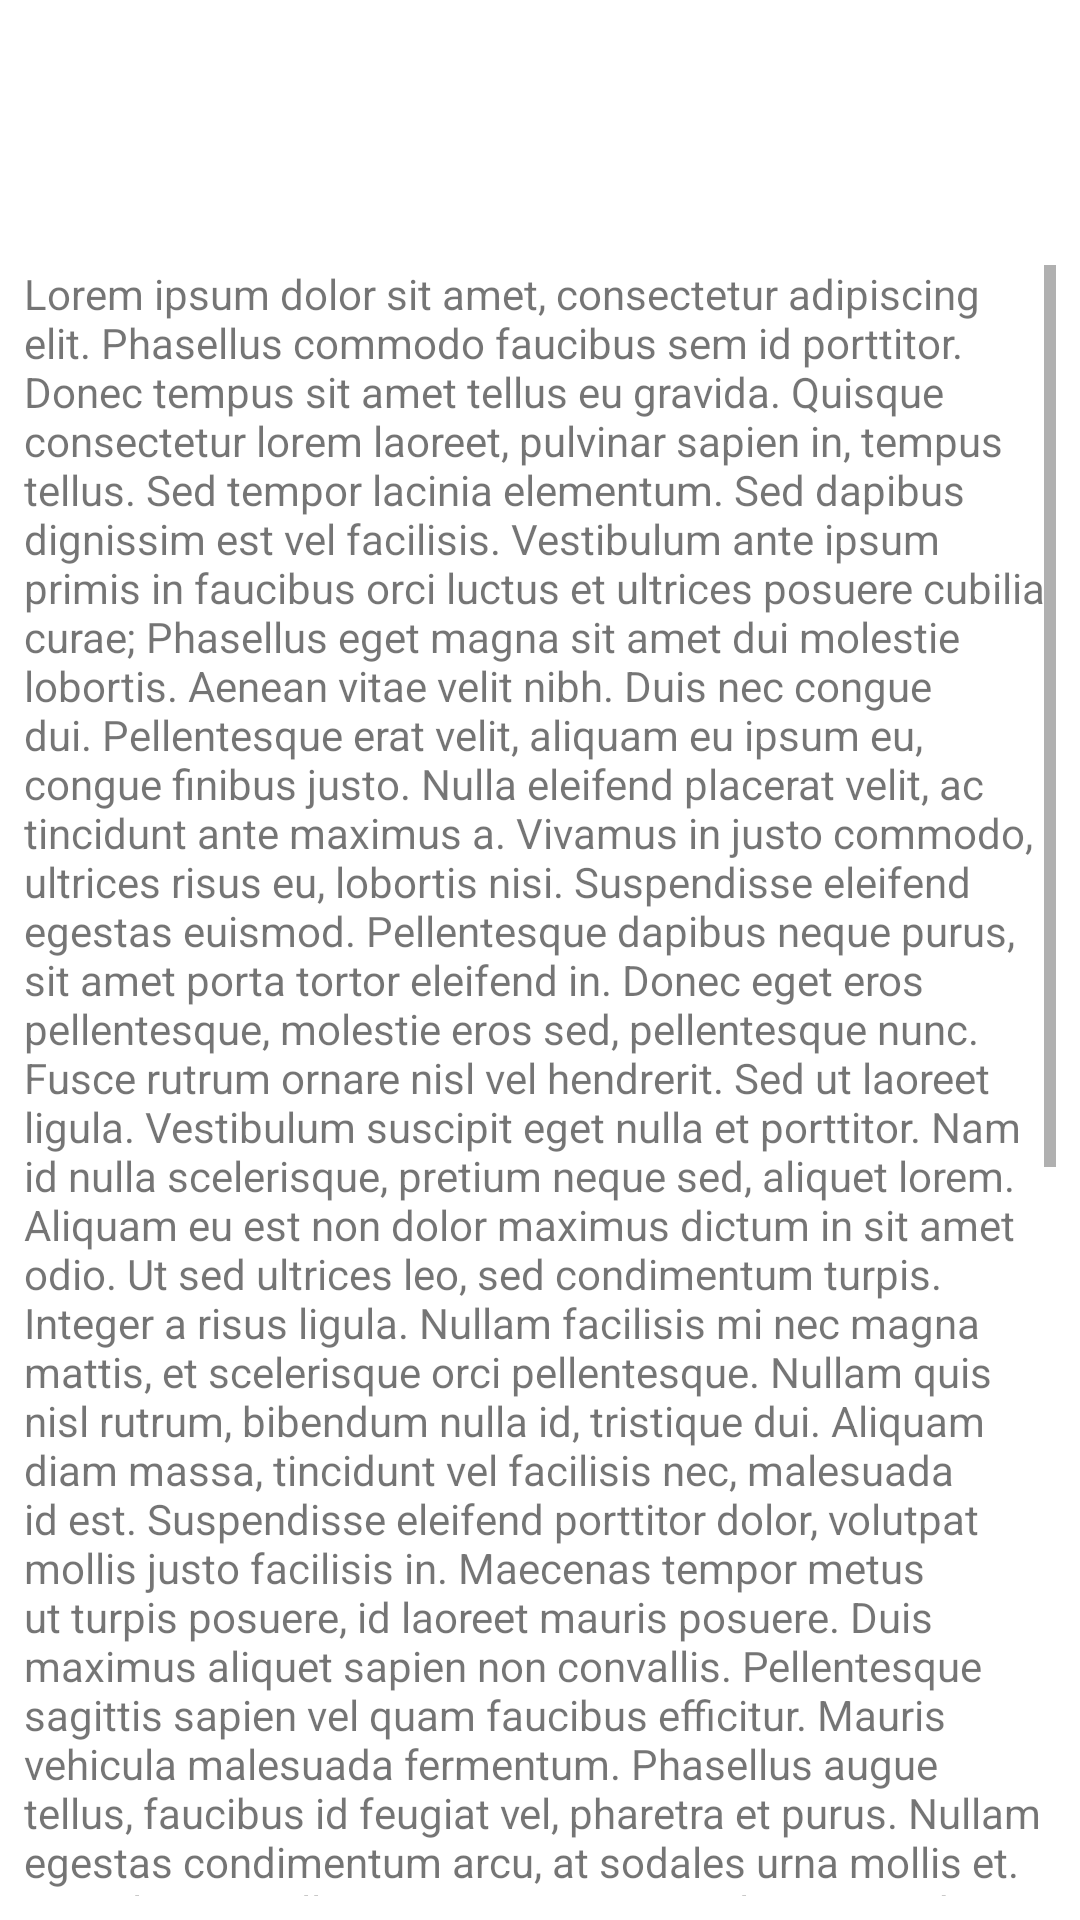

This screen was rendered from an Android layout file. Write that file and the resources it references.
<!-- AndroidManifest.xml: application theme Theme.HolaMundo -->
<!-- res/layout/fragment_parks_detail.xml -->
<?xml version="1.0" encoding="utf-8"?>
<androidx.constraintlayout.widget.ConstraintLayout
    xmlns:android="http://schemas.android.com/apk/res/android"
    xmlns:app="http://schemas.android.com/apk/res-auto"
    xmlns:tools="http://schemas.android.com/tools"
    android:layout_width="match_parent"
    android:layout_height="match_parent">

    <TextView
        android:id="@+id/nameParkText"
        android:layout_width="wrap_content"
        android:layout_height="wrap_content"
        android:layout_marginTop="24dp"
        android:ems="10"
        android:textAlignment="center"
        android:textSize="24sp"
        app:layout_constraintEnd_toEndOf="parent"
        app:layout_constraintStart_toStartOf="parent"
        app:layout_constraintTop_toTopOf="parent" />

    <TextView
        android:id="@+id/descriptionParkText"
        android:layout_width="0dp"
        android:layout_height="0dp"
        android:layout_marginStart="8dp"
        android:layout_marginTop="32dp"
        android:layout_marginEnd="8dp"
        android:layout_marginBottom="8dp"
        android:scrollbars="vertical"
        android:text="@string/details_parks_text"
        app:layout_constraintBottom_toBottomOf="parent"
        app:layout_constraintEnd_toEndOf="parent"
        app:layout_constraintStart_toStartOf="parent"
        app:layout_constraintTop_toBottomOf="@+id/nameParkText" />

</androidx.constraintlayout.widget.ConstraintLayout>
<!-- resources referenced by this layout -->
<resources>
  <string name="details_parks_text">Lorem ipsum dolor sit amet, consectetur adipiscing elit. Phasellus commodo faucibus sem id porttitor. Donec tempus sit amet tellus eu gravida. Quisque consectetur lorem laoreet, pulvinar sapien in, tempus tellus. Sed tempor lacinia elementum. Sed dapibus dignissim est vel facilisis. Vestibulum ante ipsum primis in faucibus orci luctus et ultrices posuere cubilia curae; Phasellus eget magna sit amet dui molestie lobortis. Aenean vitae velit nibh. Duis nec congue dui. Pellentesque erat velit, aliquam eu ipsum eu, congue finibus justo. Nulla eleifend placerat velit, ac tincidunt ante maximus a. Vivamus in justo commodo, ultrices risus eu, lobortis nisi.
  Suspendisse eleifend egestas euismod. Pellentesque dapibus neque purus, sit amet porta tortor eleifend in. Donec eget eros pellentesque, molestie eros sed, pellentesque nunc. Fusce rutrum ornare nisl vel hendrerit. Sed ut laoreet ligula. Vestibulum suscipit eget nulla et porttitor. Nam id nulla scelerisque, pretium neque sed, aliquet lorem. Aliquam eu est non dolor maximus dictum in sit amet odio. Ut sed ultrices leo, sed condimentum turpis. Integer a risus ligula. Nullam facilisis mi nec magna mattis, et scelerisque orci pellentesque. Nullam quis nisl rutrum, bibendum nulla id, tristique dui. Aliquam diam massa, tincidunt vel facilisis nec, malesuada id est. Suspendisse eleifend porttitor dolor, volutpat mollis justo facilisis in.
  Maecenas tempor metus ut turpis posuere, id laoreet mauris posuere. Duis maximus aliquet sapien non convallis. Pellentesque sagittis sapien vel quam faucibus efficitur. Mauris vehicula malesuada fermentum. Phasellus augue tellus, faucibus id feugiat vel, pharetra et purus. Nullam egestas condimentum arcu, at sodales urna mollis et. Nunc lectus nulla, consequat eget iaculis at, tincidunt eget ante. Curabitur eget tortor eget ipsum pharetra lobortis eget vel lorem. Nulla eu nulla venenatis, euismod diam nec, sagittis lorem. Cras ullamcorper ac mi euismod commodo. Etiam quis eleifend ligula, non sollicitudin massa. Duis dignissim euismod est. Maecenas at lorem porta, ultricies arcu egestas, feugiat tellus.
  Quisque consectetur nec quam et ultricies. Aenean metus nisi, bibendum ac urna quis, dapibus pharetra sem. Interdum et malesuada fames ac ante ipsum primis in faucibus. Vivamus vehicula ac lacus at porttitor. Nunc placerat urna vitae varius mollis. Sed aliquet sagittis est, quis luctus libero. Curabitur sed felis risus. Nulla porttitor felis a malesuada aliquet. Vivamus eu lorem nunc. Cras id interdum mi. Donec vitae fringilla lacus, quis sodales lacus. Proin ut odio venenatis, pretium dui eu, accumsan nulla. Sed pulvinar ac lectus ut finibus. Mauris ultricies sit amet augue vitae elementum. Suspendisse mattis libero venenatis, convallis est at, lobortis dolor. Cras vulputate porta justo, vel sagittis ligula porttitor sit amet. Fusce tincidunt mi turpis, at rutrum eros cursus vitae. Donec egestas ligula in ex finibus faucibus non varius tortor. In fermentum in nisl in rhoncus. Aliquam eget diam eget odio facilisis bibendum in non purus. Nulla id odio nec ligula commodo condimentum et at dui. Nunc egestas libero tellus, a pellentesque neque auctor ac.
      </string>
  <style name="Theme.HolaMundo" parent="Theme.MaterialComponents.Light.DarkActionBar">
          
          <item name="colorPrimary">@color/purple_500</item>
          <item name="colorPrimaryDark">@color/purple_700</item>
          <item name="colorAccent">@color/teal_200</item>
          
      </style>
  <!-- not gathered from this repository: default colours our renderer supplied (Android Studio template values) -->
  <color name="purple_500">#FF6200EE</color>
  <color name="purple_700">#FF3700B3</color>
  <color name="teal_200">#FF03DAC5</color>
</resources>
